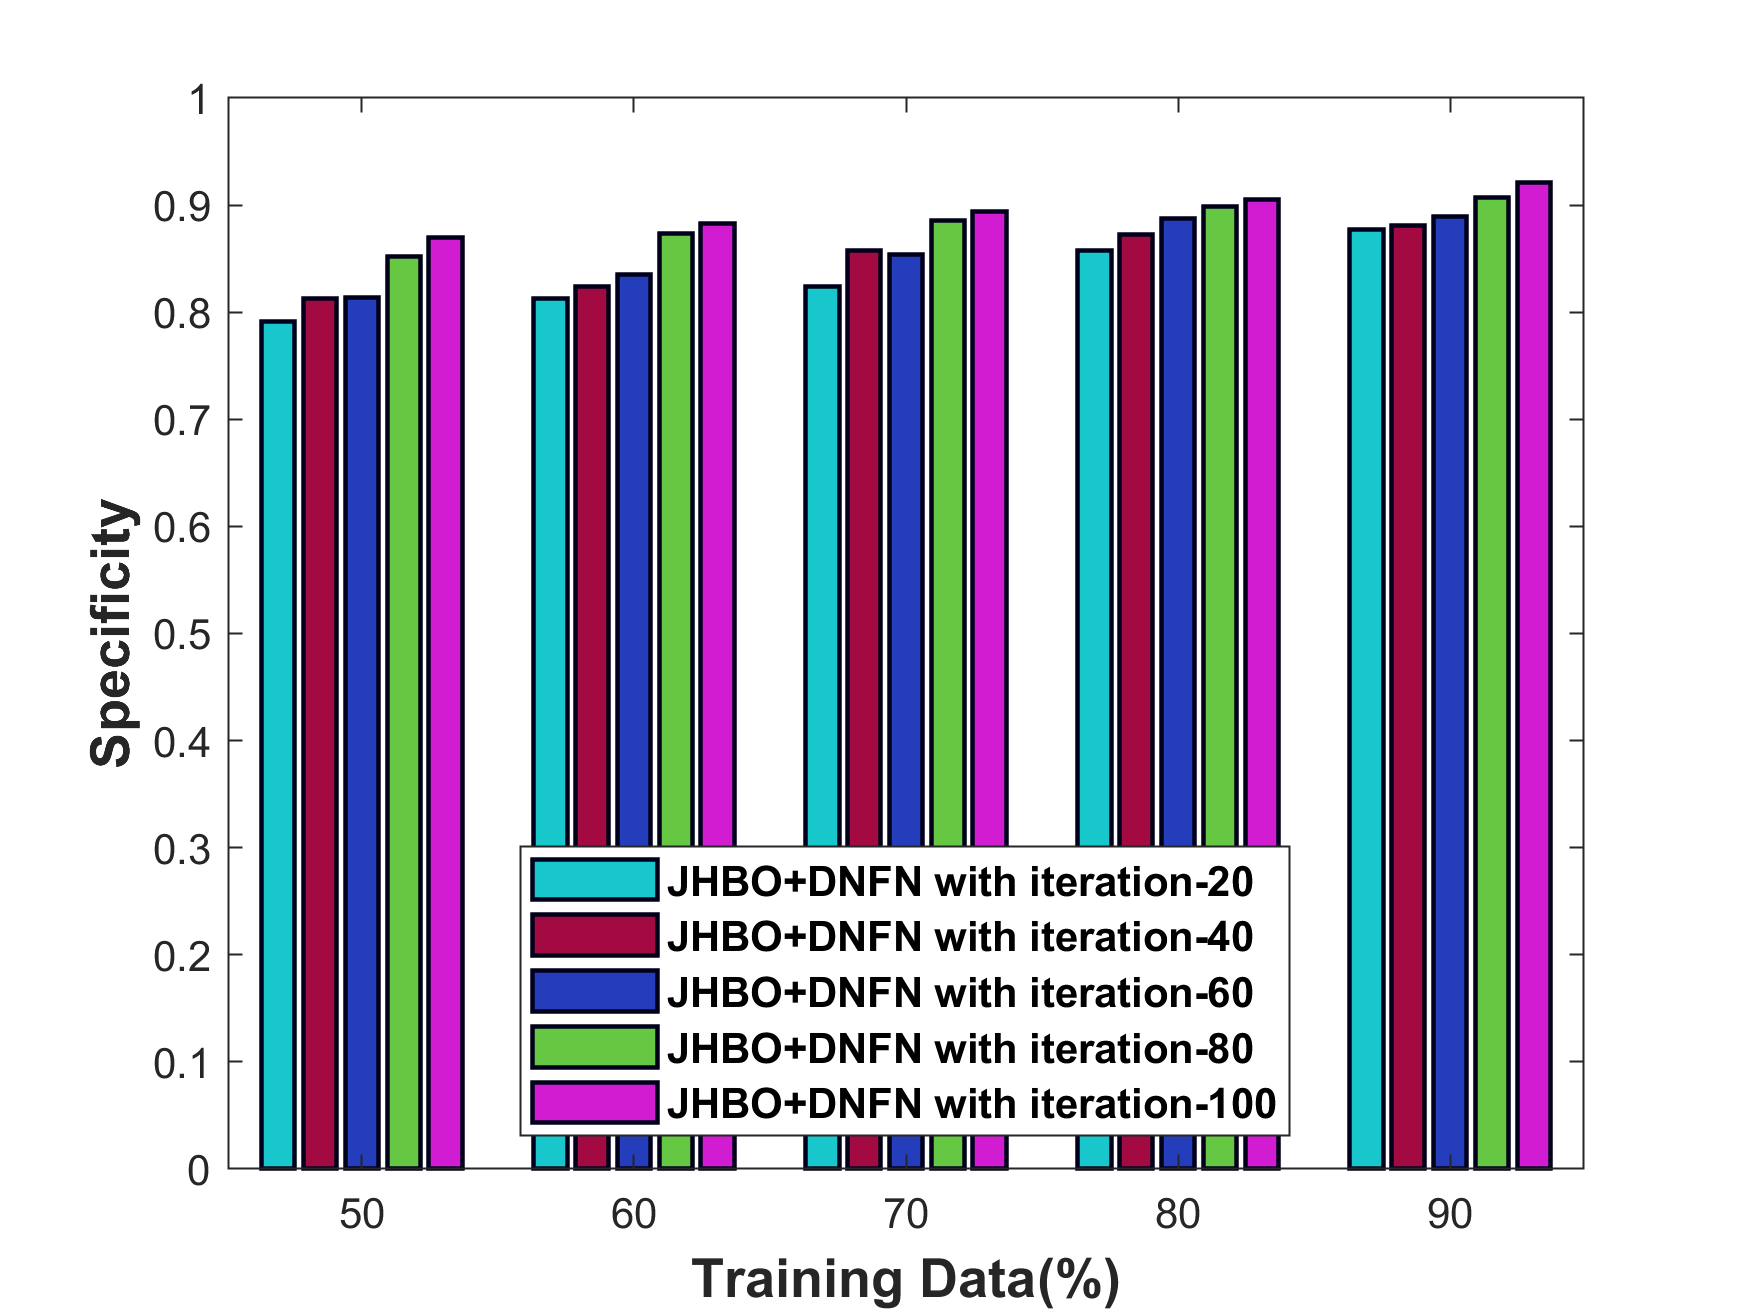

Values plotted in this chart, from the file beside it:
TrainingData___, JHBO_DNFNWithIteration_20, JHBO_DNFNWithIteration_40, JHBO_DNFNWithIteration_60, JHBO_DNFNWithIteration_80, JHBO_DNFNWithIteration_100
x50, 0.791, 0.8132, 0.8136, 0.8521, 0.8698
x60, 0.8132, 0.8243, 0.8354, 0.8734, 0.8829
x70, 0.8236, 0.8573, 0.8537, 0.8856, 0.8943
x80, 0.8573, 0.8729, 0.8874, 0.8987, 0.905
x90, 0.8774, 0.881, 0.8898, 0.9067, 0.9207
